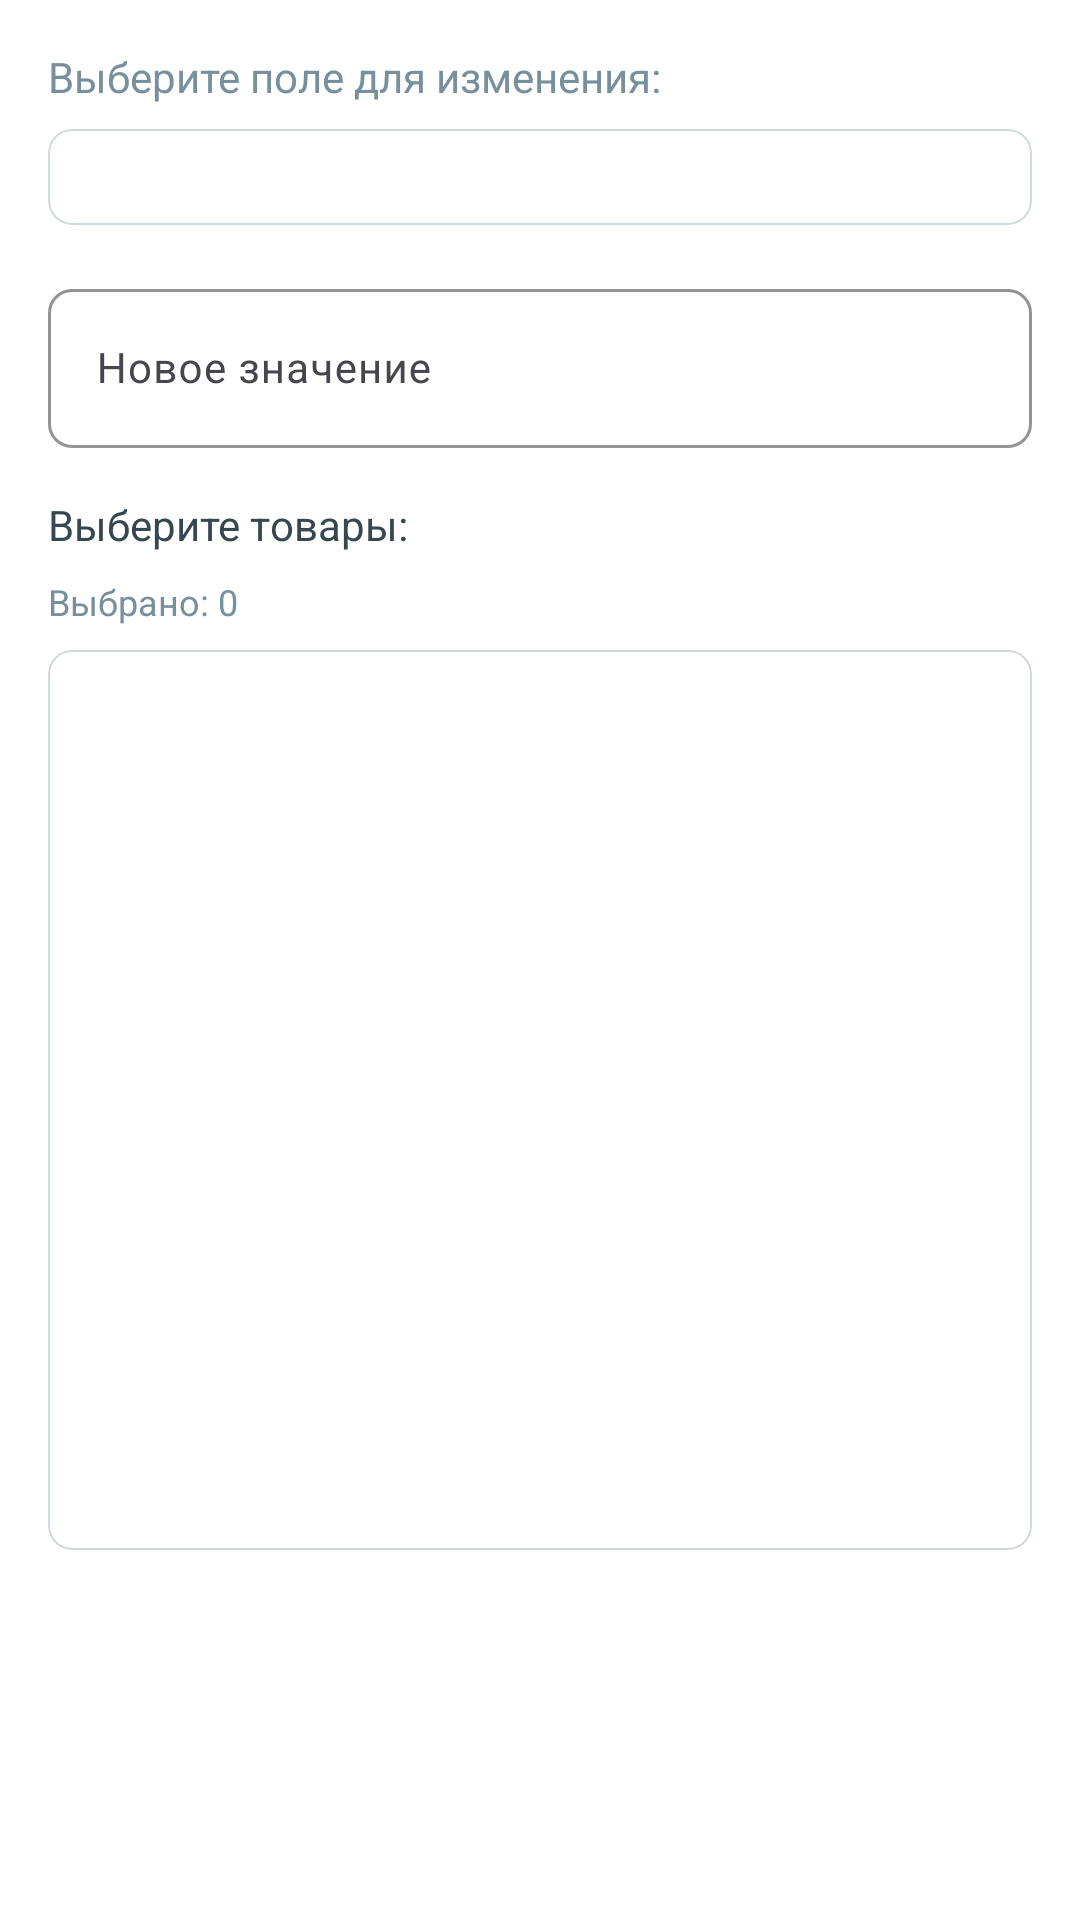

Here is an Android app screen rendered from its layout file. Give the layout XML and the strings, colors and styles it references.
<!-- AndroidManifest.xml: application theme Theme.SmartKassa -->
<!-- res/layout/dialog_bulk_edit.xml -->
<?xml version="1.0" encoding="utf-8"?>
<ScrollView xmlns:android="http://schemas.android.com/apk/res/android"
    xmlns:app="http://schemas.android.com/apk/res-auto"
    android:layout_width="match_parent"
    android:layout_height="wrap_content"
    android:background="@color/surface">

    <LinearLayout
        android:layout_width="match_parent"
        android:layout_height="wrap_content"
        android:orientation="vertical"
        android:padding="16dp">

        <TextView
            android:layout_width="match_parent"
            android:layout_height="wrap_content"
            android:text="Выберите поле для изменения:"
            android:textSize="14sp"
            android:textColor="@color/text_secondary"
            android:layout_marginBottom="8dp" />

        
        <com.google.android.material.card.MaterialCardView
            android:layout_width="match_parent"
            android:layout_height="wrap_content"
            app:cardCornerRadius="8dp"
            app:cardElevation="0dp"
            app:cardBackgroundColor="@color/surface"
            app:strokeColor="@color/border"
            app:strokeWidth="0.5dp"
            android:layout_marginBottom="16dp">

            <Spinner
                android:id="@+id/spField"
                android:layout_width="match_parent"
                android:layout_height="wrap_content"
                android:padding="16dp"
                android:background="@null"
                android:textSize="14sp"
                android:textColor="@color/text_primary" />

        </com.google.android.material.card.MaterialCardView>

        <com.google.android.material.textfield.TextInputLayout
            android:layout_width="match_parent"
            android:layout_height="wrap_content"
            style="@style/Widget.Material3.TextInputLayout.OutlinedBox"
            android:layout_marginBottom="16dp"
            app:boxCornerRadiusTopStart="8dp"
            app:boxCornerRadiusTopEnd="8dp"
            app:boxCornerRadiusBottomStart="8dp"
            app:boxCornerRadiusBottomEnd="8dp"
            app:boxStrokeColor="@color/primary"
            app:boxBackgroundColor="@color/surface">

            <com.google.android.material.textfield.TextInputEditText
                android:id="@+id/etValue"
                android:layout_width="match_parent"
                android:layout_height="wrap_content"
                android:hint="Новое значение"
                android:textSize="14sp"
                android:textColor="@color/text_primary" />

        </com.google.android.material.textfield.TextInputLayout>

        <TextView
            android:layout_width="match_parent"
            android:layout_height="wrap_content"
            android:text="Выберите товары:"
            android:textSize="14sp"
            android:textColor="@color/text_primary"
            android:layout_marginBottom="8dp" />

        <TextView
            android:id="@+id/tvSelectedCount"
            android:layout_width="match_parent"
            android:layout_height="wrap_content"
            android:text="Выбрано: 0"
            android:textSize="12sp"
            android:textColor="@color/text_secondary"
            android:layout_marginBottom="8dp" />

        <com.google.android.material.card.MaterialCardView
            android:layout_width="match_parent"
            android:layout_height="300dp"
            app:cardCornerRadius="8dp"
            app:cardElevation="0dp"
            app:cardBackgroundColor="@color/surface"
            app:strokeColor="@color/border"
            app:strokeWidth="0.5dp">

            <androidx.recyclerview.widget.RecyclerView
                android:id="@+id/rvProducts"
                android:layout_width="match_parent"
                android:layout_height="match_parent"
                android:padding="8dp" />

        </com.google.android.material.card.MaterialCardView>

    </LinearLayout>

</ScrollView>
<!-- resources referenced by this layout -->
<resources>
  <color name="border">#CFD8DC</color>
  <color name="primary">#5C6BC0</color>
  <color name="surface">#FFFFFF</color>
  <color name="text_primary">#37474F</color>
  <color name="text_secondary">#78909C</color>
  <style name="Theme.SmartKassa" parent="Theme.Material3.DayNight.NoActionBar">
          <item name="android:windowFullscreen">true</item>
          
          <item name="colorPrimary">@color/primary</item>
          <item name="colorOnPrimary">@color/on_primary</item>
          <item name="colorPrimaryContainer">@color/primary_light</item>
          <item name="colorOnPrimaryContainer">@color/primary_dark</item>
  
          
          <item name="colorSecondary">@color/secondary</item>
          <item name="colorOnSecondary">@color/on_secondary</item>
          <item name="colorSecondaryContainer">@color/secondary_light</item>
          <item name="colorOnSecondaryContainer">@color/secondary_dark</item>
  
          
          <item name="android:colorBackground">@color/background</item>
          <item name="colorSurface">@color/surface</item>
          <item name="colorOnSurface">@color/on_surface</item>
  
          
          <item name="android:textColorPrimary">@color/text_primary</item>
          <item name="android:textColorSecondary">@color/text_secondary</item>
  
          
          <item name="colorError">@color/error</item>
          <item name="colorOnError">@color/surface</item>
  
          
          <item name="materialButtonStyle">@style/Widget.SmartKassa.Button</item>
          <item name="textInputStyle">@style/Widget.SmartKassa.TextInputLayout.OutlinedBox</item>
  
          
          <item name="android:statusBarColor" tools:targetApi="l">?attr/colorPrimary</item>
          <item name="android:navigationBarColor" tools:targetApi="o">?attr/colorPrimary</item>
  
  
      </style>
  <color name="on_primary">#FFFFFF</color>
  <color name="primary_light">#8E99F3</color>
  <color name="primary_dark">#26418F</color>
  <color name="secondary">#78909C</color>
  <color name="on_secondary">#FFFFFF</color>
  <color name="secondary_light">#A7C0CD</color>
  <color name="secondary_dark">#4B636E</color>
  <color name="background">#F5F7FA</color>
  <color name="on_surface">#37474F</color>
  <color name="error">#EF5350</color>
  <style name="Widget.SmartKassa.Button" parent="Widget.Material3.Button.OutlinedButton">
          <item name="android:minHeight">48dp</item>
          <item name="android:paddingStart">16dp</item>
          <item name="android:paddingEnd">16dp</item>
          <item name="cornerRadius">8dp</item>
          <item name="strokeColor">?attr/colorPrimary</item>
          <item name="strokeWidth">1dp</item>
          <item name="android:textColor">?attr/colorPrimary</item>
          <item name="backgroundTint">@color/surface</item>
      </style>
  <style name="Widget.SmartKassa.TextInputLayout.OutlinedBox" parent="Widget.Material3.TextInputLayout.OutlinedBox">
          <item name="boxStrokeColor">?attr/colorPrimary</item>
          <item name="boxBackgroundColor">@color/surface</item>
          <item name="hintTextColor">?attr/colorPrimary</item>
          <item name="boxCornerRadiusTopStart">8dp</item>
          <item name="boxCornerRadiusTopEnd">8dp</item>
          <item name="boxCornerRadiusBottomStart">8dp</item>
          <item name="boxCornerRadiusBottomEnd">8dp</item>
      </style>
</resources>
